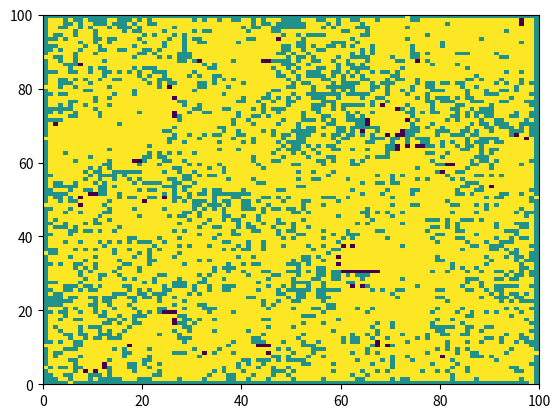

This chart was generated by the following Python code: (Note: this script raises an exception after producing the figure.)
import random
import numpy as np
import matplotlib.pyplot as plt
import matplotlib.animation as animation

p = 0.01 #An empty space fills with a tree with probability p
f = 0.001 #A tree ignites with probability f even if no neighbor is burning
initial_trees = 0.55

tree=0 #indicate trees as one 
space=1 #indicate trees as 0
burning=-1 #indicate tress as )
a=np.zeros(shape=(100,100))
#defined initial jungle 
def initialise():
  for x in range(0,100):
     for y in range(0,100):
       a[x,y]= (tree if random.random() <= initial_trees else space)
  return a 


#this function returns to new arry with the changing conditions    
def gnew(grid):
          newgrid=np.zeros(shape=(100,100))
          for x in range(0,100):
              for y in range(0,100):
                  if grid[x,y]==-1:
                      newgrid[x,y]=1
                  elif grid[x,y]==1:
                      newgrid[x,y]= 0 if random.random()<=p else 1
                  elif grid[x,y]==0 and x!=99 and y!=99 and x-1>-1 and y-1>-1:
                       newgrid[x,y]= -1 if grid[x-1,y-1]==-1 or grid[x-1,y]==-1 or grid[x-1,y+1]==-1 or grid[x,y-1]==-1 or grid[x,y+1]==-1 or grid[x+1,y-1]==-1 or grid[x+1,y]==-1 or grid[x+1,y+1]==-1 or random.random()<= f else 0
          return newgrid

#below cods helps to make animation
fig = plt.figure()
ims = []
q=initialise()
ims.append((plt.pcolormesh(q),))
#creates and array with the 300 diffrenet plots
for add in np.arange(300):
 q=gnew(q)
 ims.append((plt.pcolormesh(q),))
imani = animation.ArtistAnimation(fig, ims, interval=301,
repeat=False)
imani.save('forestfire.mp4')
plt.show()
